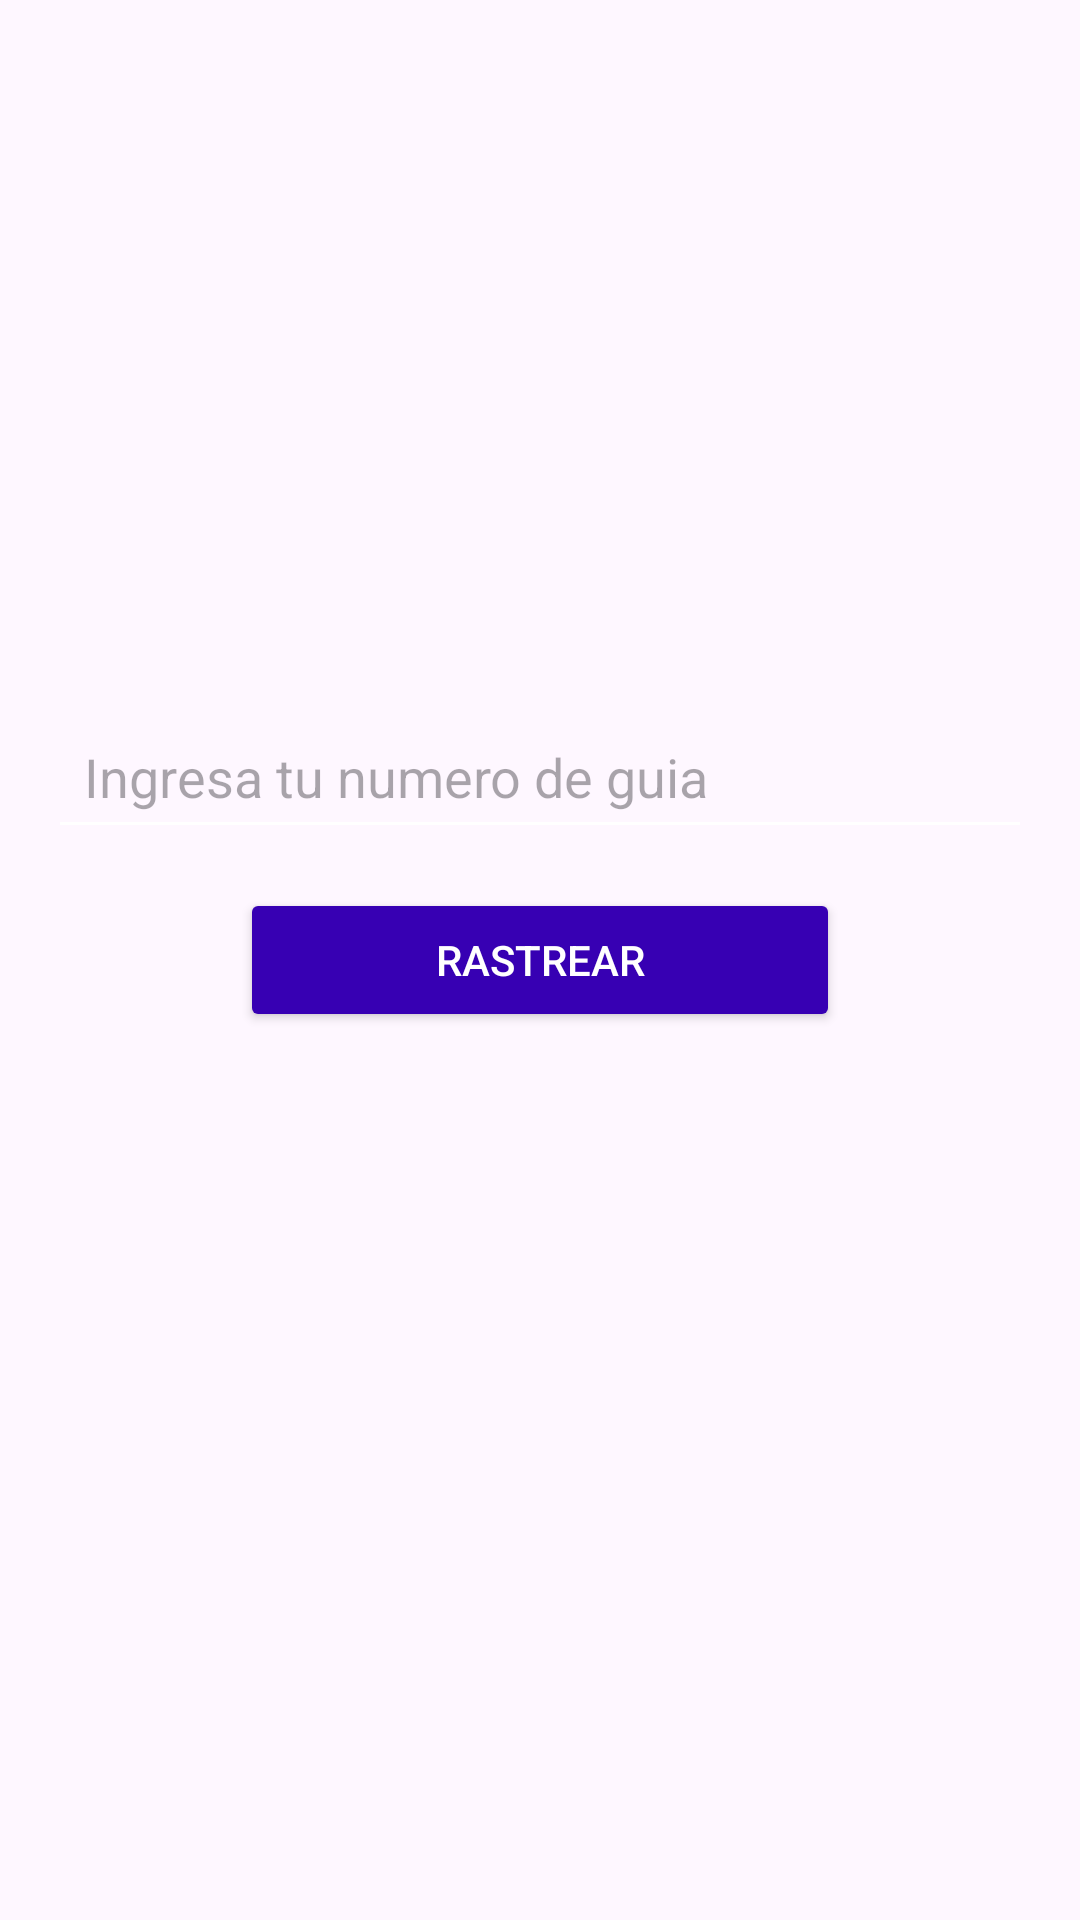

Layout XML and referenced resources for this Android screen:
<!-- AndroidManifest.xml: application theme Theme.TTDEF -->
<!-- res/layout/activity_usuario_rastrear_pedido.xml -->
<?xml version="1.0" encoding="utf-8"?>
<androidx.constraintlayout.widget.ConstraintLayout xmlns:android="http://schemas.android.com/apk/res/android"
    xmlns:app="http://schemas.android.com/apk/res-auto"
    xmlns:tools="http://schemas.android.com/tools"
    android:id="@+id/main"
    android:layout_width="match_parent"
    android:layout_height="match_parent"
    android:padding="16dp"
    android:background="@drawable/gradient_background"
    tools:context="InicioUsuario.RastrearPedido.UsuarioRastrearPedido">

    
    <ImageView
        android:id="@+id/logo"
        android:layout_width="match_parent"
        android:layout_height="100dp"
        android:src="@drawable/imgs"
        android:scaleType="fitXY"
        app:layout_constraintTop_toTopOf="parent"
        app:layout_constraintStart_toStartOf="parent"
        app:layout_constraintEnd_toEndOf="parent"
        android:layout_marginTop="0dp"
        android:alpha="1.0"/>

    
    <Button
        android:id="@+id/Rastrear"
        android:layout_width="200dp"
        android:layout_height="wrap_content"
        android:text="Rastrear"
        android:backgroundTint="@color/design_default_color_primary_dark"
        android:textColor="@color/white"
        app:layout_constraintStart_toStartOf="parent"
        app:layout_constraintEnd_toEndOf="parent"
        app:layout_constraintTop_toTopOf="parent"
        app:layout_constraintBottom_toBottomOf="parent"/>

    
    <EditText
        android:id="@+id/entradaTexto"
        android:layout_width="match_parent"
        android:layout_height="wrap_content"
        android:backgroundTint="@color/white"
        android:hint="Ingresa tu numero de guia"
        android:inputType="text"
        android:maxLines="1"
        android:padding="12dp"
        android:textColor="@color/material_dynamic_primary10"
        app:layout_constraintBottom_toBottomOf="parent"
        app:layout_constraintEnd_toEndOf="parent"
        app:layout_constraintHorizontal_bias="0.0"
        app:layout_constraintStart_toStartOf="parent"
        app:layout_constraintTop_toTopOf="parent"
        app:layout_constraintVertical_bias="0.391" />

</androidx.constraintlayout.widget.ConstraintLayout>
<!-- resources referenced by this layout -->
<resources>
  <color name="white">#FFFFFF</color>
  <style name="Theme.TTDEF" parent="Base.Theme.TTDEF" />
  <style name="Base.Theme.TTDEF" parent="Theme.Material3.DayNight.NoActionBar">
          
          
      </style>
</resources>
